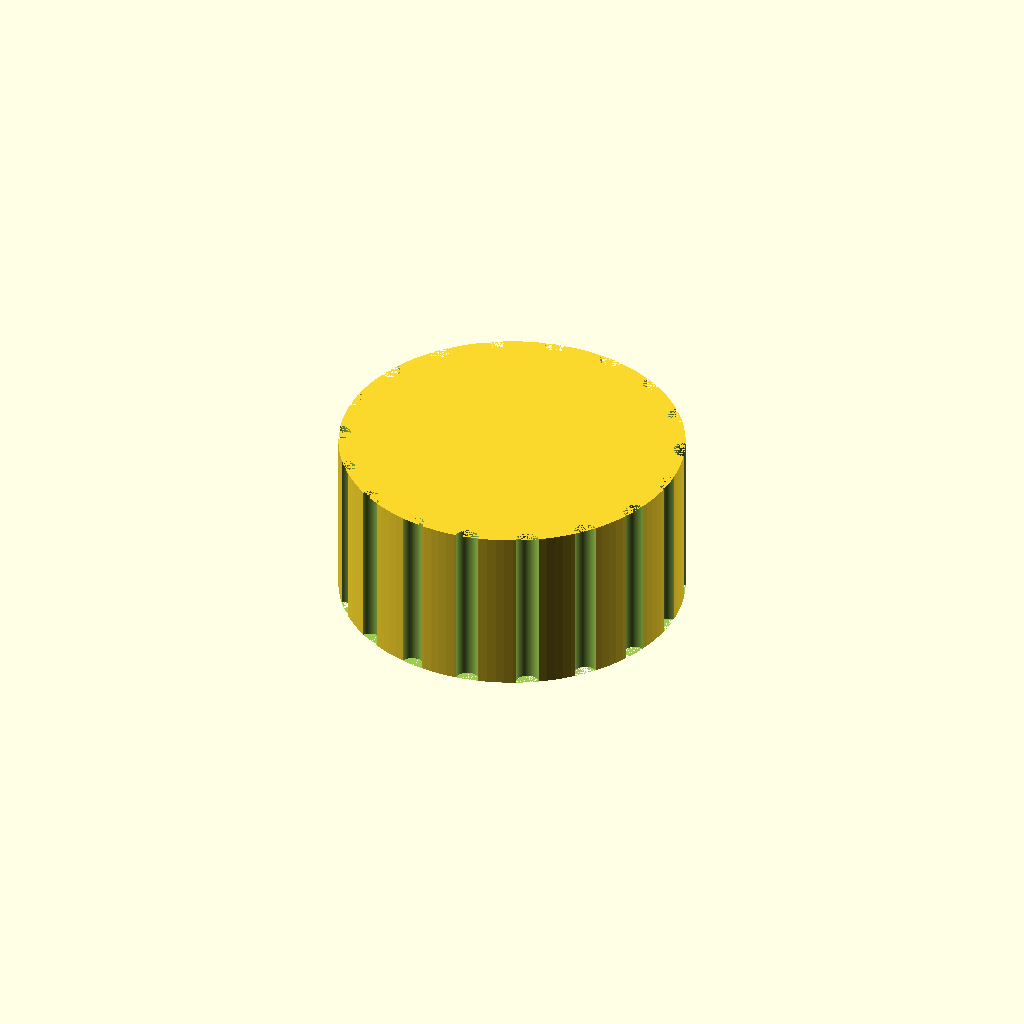
Cell 1: the model at its default parameters.
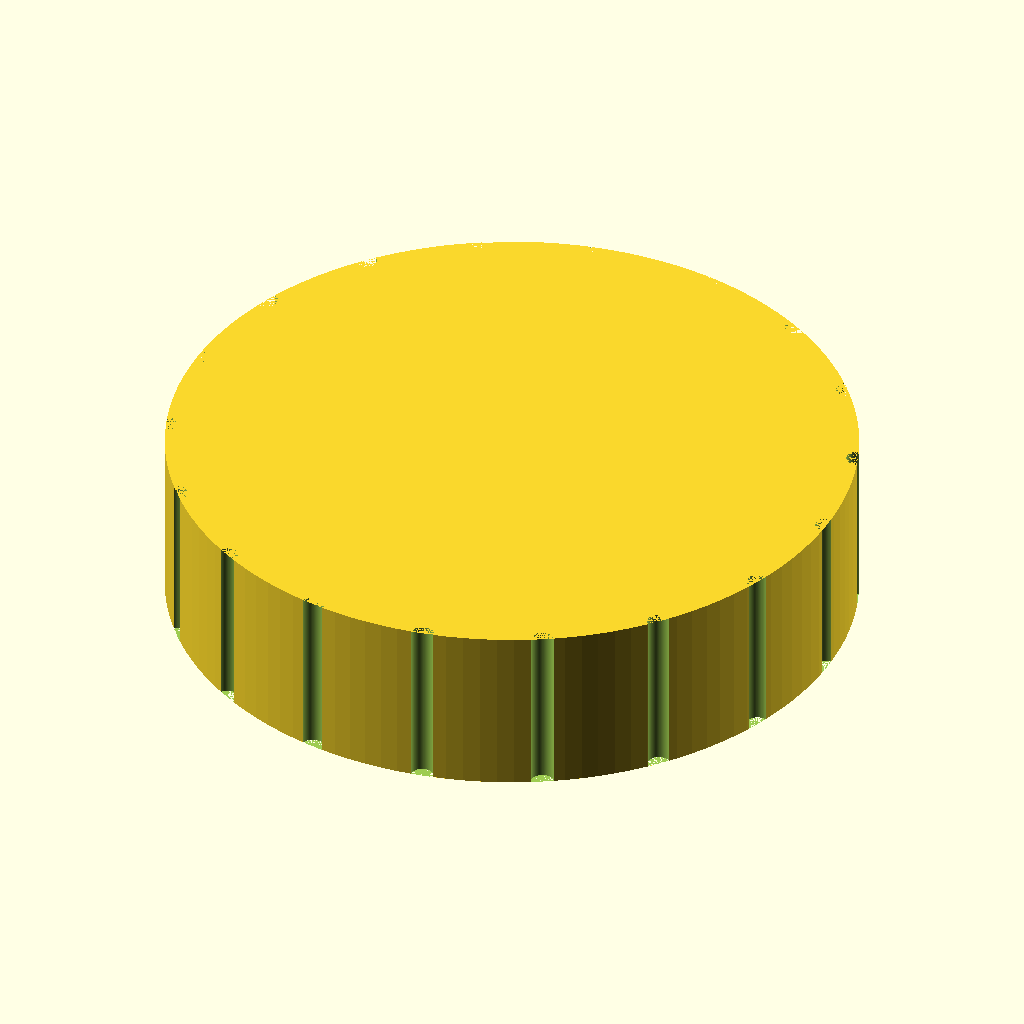
Cell 2: knob_d = 60 (everything else at default).
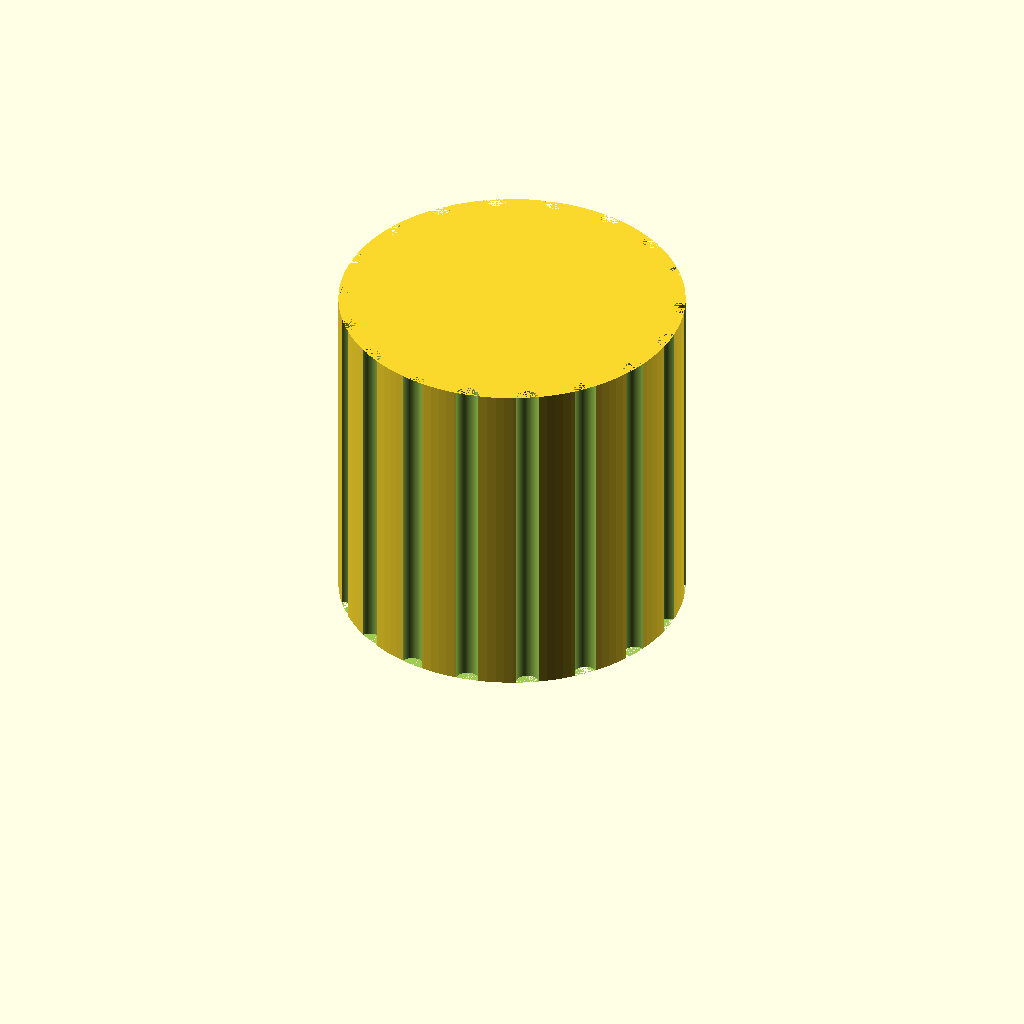
Cell 3: the same model with knob_h = 30.
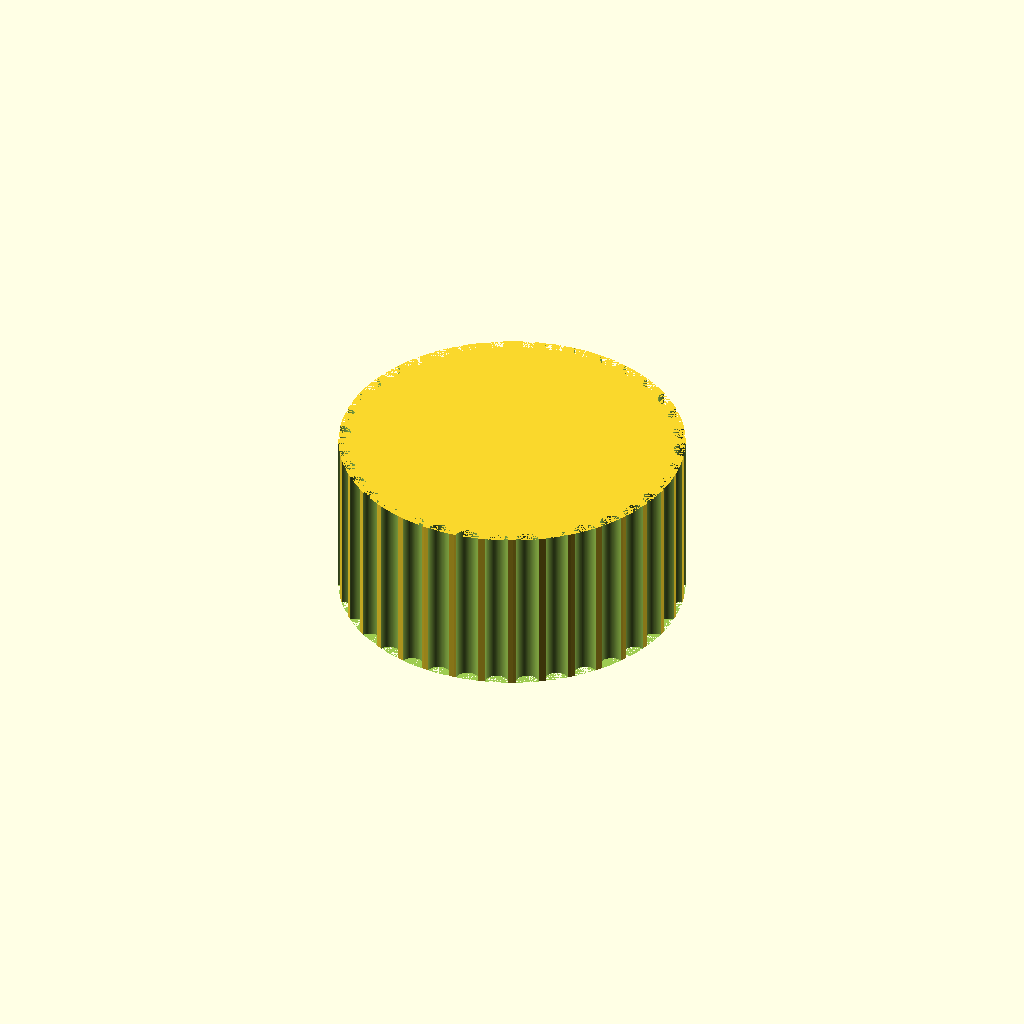
Cell 4: the same model with groove_n = 36.
One fixed orthographic camera (rotation 55°, 0°, 25°; colour scheme Cornfield) for every cell.
Source of the model, bench/results/gpu-v9s1-h1-g8/code/scadcoder-v9s1/dshaft_knob_6mm_s2_a2.scad:
// Replacement knob for a hotplate stirrer with a 6 mm D-shaft
// Print orientation: the side that faces the hotplate is down (z = 0)

// ---------------- Parameters ----------------
knob_d      = 30;    // knob outer diameter (mm)
knob_h      = 15;    // knob height (mm)

bore_depth  = 12;    // D-bore depth from bottom face (mm)
bore_w      = 4.7;   // D-bore width: flat to opposite side of circle (mm)
bore_r      = bore_w / 2 + (6.2 - bore_w) / 4;  // radius of the 6.2 mm circle (mm)

groove_n    = 18;    // number of vertical grip grooves
groove_d    = 2;     // groove diameter (mm)

pointer_w   = 1.5;   // pointer groove width (mm)
pointer_d   = 1;     // pointer groove depth (mm)

eps         = 0.5;   // overcut so cutting faces are not coplanar (mm)

$fn = 128;           // facet count for round features

// ---------------- Model ----------------
difference() {
    // Main body: cylinder, centred in X/Y, resting on z = 0
    cylinder(d = knob_d, h = knob_h);

    // D-shaped blind bore from the bottom face
    // circle([r, h]) has radius r at height h, extended above the top face
    translate([0, 0, eps])
        linear_extrude(height = bore_depth + eps)
            circle([bore_r, bore_depth + eps]);
    // cut the flat on the side facing -X
    translate([-bore_w / 2, 0, eps])
        linear_extrude(height = bore_depth + eps)
            polygon([[-bore_w / 2, -bore_w / 2],
                     [-bore_w / 2,  bore_w / 2]]);

    // 18 evenly spaced vertical grip grooves, full height, centred on the surface
    for (i = [0 : groove_n - 1])
        rotate([0, 0, i * 360 / groove_n])
            translate([knob_d / 2, 0, 0])
                cylinder(d = groove_d, h = knob_h);

    // Pointer groove on the same side as the D-flat (along -X)
    translate([0, 0, knob_h - pointer_d])
        linear_extrude(height = pointer_d, center = true)
            polygon([[0, 0], [pointer_w / 2, pointer_w / 2],
                     [-pointer_w / 2, pointer_w / 2]]);
}
Customizer parameters (derived from the source; name, type, default, range or options):
knob_d: number, default 30
knob_h: number, default 15
bore_depth: number, default 12
bore_w: number, default 4.7
groove_n: number, default 18
groove_d: number, default 2
pointer_w: number, default 1.5
pointer_d: number, default 1
eps: number, default 0.5
